Run: headless pygame with SDL's dummy video driver; simulated clock (each Clock.tick advances the game by its frame time, no real sleeping); random seed 0; keys injected as events and as key.get_pressed() state; no mouse input.
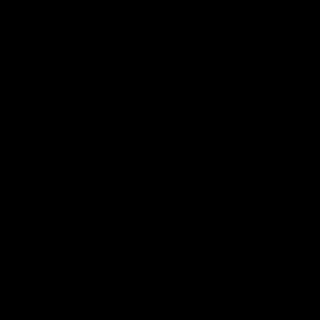
Frame 1 of 4 · flips 1–60 · no input
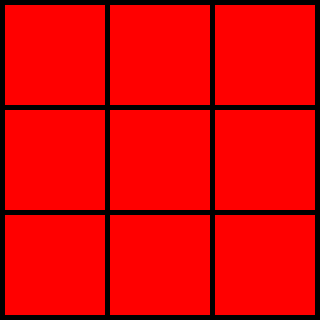
Frame 2 of 4 · flips 61–180 · tapped SPACE, RETURN · held RIGHT (→), D
Frame 3 of 4 · flips 181–300 · held DOWN (↓), S · screen unchanged from frame 2, image omitted
Frame 4 of 4 · flips 301–420 · held LEFT (←), A, UP (↑), W · screen unchanged from frame 3, image omitted

The pygame program that drew these frames:

import pygame
import sys

pygame.init()
size_block = 100
border = 5
width = height = size_block * 3 + border * 4
size_window = (width, height)
screen = pygame.display.set_mode(size_window)
pygame.display.set_caption("Tic tac toe")
black = (0, 0, 0)
red = (255, 0, 0)
green = (0, 255, 0)
white = (255, 255, 255)
width = height = 40
mas = [['0'] * 3 for i in range(3)]

while True:
    for event in pygame.event.get():
        for row in range(3):
            for col in range(3):
                x = col * size_block + (col + 1) * border
                y = row * size_block + (row + 1) * border
                pygame.draw.rect(screen, red, (x, y, size_block, size_block))
        if event.type == pygame.QUIT:
            pygame.quit()
            sys.exit(0)
    pygame.display.update()
